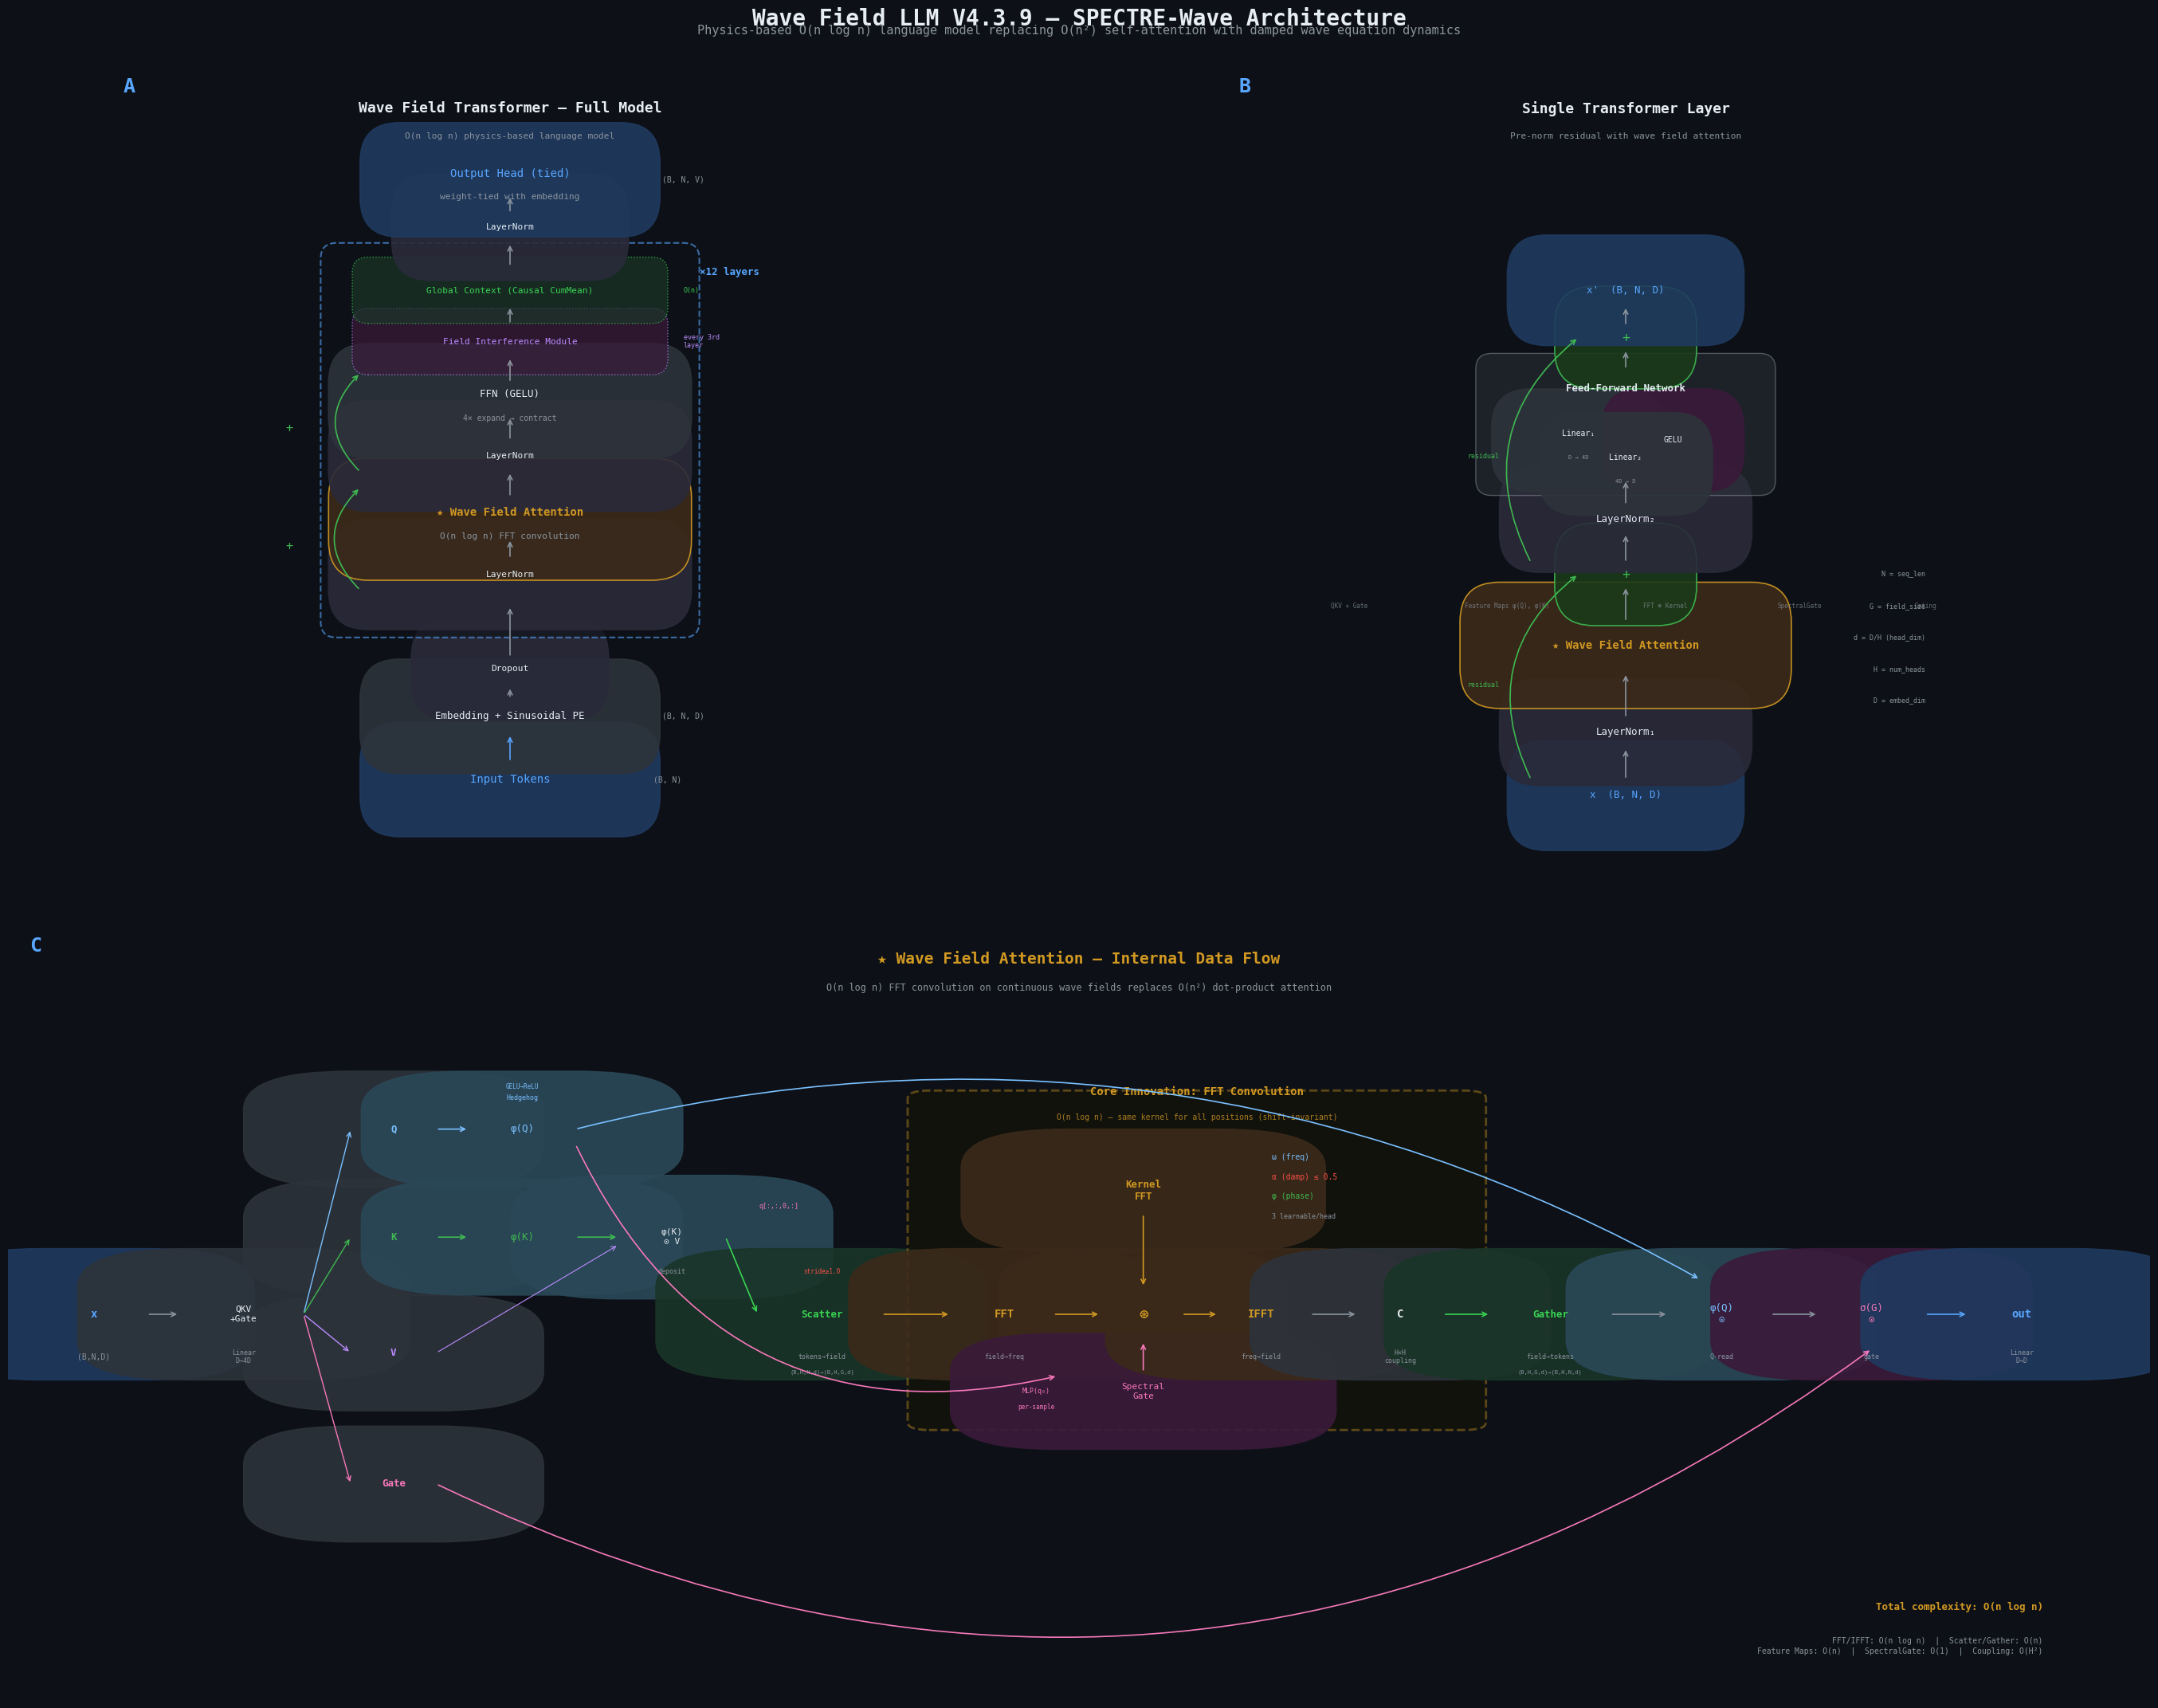

Reproduce this figure in Python. (Note: this script raises an exception after producing the figure.)
#!/usr/bin/env python3
"""
Wave Field LLM V4.3.9 — Full Architecture Visualization
=========================================================
Generates a 3-panel publication-quality figure:
  Panel 1: Full model overview (token → output)
  Panel 2: Single transformer layer detail
  Panel 3: Wave Field Attention internals (the core innovation)
"""

import matplotlib
matplotlib.use('Agg')
import matplotlib.pyplot as plt
import matplotlib.patches as mpatches
from matplotlib.patches import FancyBboxPatch, FancyArrowPatch
import numpy as np

# ── Color palette (dark theme, consistent with existing figures) ──────────
BG       = '#0d1117'
BG_PANEL = '#161b22'
TEXT     = '#e6edf3'
TEXT_DIM = '#8b949e'
ACCENT   = '#58a6ff'   # blue
GREEN    = '#3fb950'
ORANGE   = '#d29922'
PURPLE   = '#bc8cff'
RED      = '#f85149'
PINK     = '#f778ba'
TEAL     = '#39d353'
CYAN     = '#79c0ff'

# Box colors for different component types
C_INPUT  = '#1f3a5f'   # input/output
C_PROJ   = '#2d333b'   # projections
C_FEAT   = '#2a4858'   # feature maps
C_FIELD  = '#1a3528'   # field operations
C_FFT    = '#3b2a1a'   # FFT / frequency domain
C_GATE   = '#3a1a3a'   # gating
C_NORM   = '#2a2a3a'   # normalization
C_RESID  = '#1a2a1a'   # residual connections


def draw_box(ax, x, y, w, h, text, color=C_PROJ, text_color=TEXT,
             fontsize=9, border_color=None, alpha=0.9, bold=False,
             subtext=None, subcolor=TEXT_DIM):
    """Draw a rounded rectangle with centered text."""
    bc = border_color or color
    box = FancyBboxPatch(
        (x - w/2, y - h/2), w, h,
        boxstyle="round,pad=0.05",
        facecolor=color, edgecolor=bc,
        alpha=alpha, linewidth=1.2,
        transform=ax.transData
    )
    ax.add_patch(box)
    weight = 'bold' if bold else 'normal'
    ax.text(x, y + (0.008 if subtext else 0), text,
            ha='center', va='center', fontsize=fontsize,
            color=text_color, fontweight=weight, family='monospace')
    if subtext:
        ax.text(x, y - 0.022, subtext,
                ha='center', va='center', fontsize=fontsize - 2,
                color=subcolor, family='monospace')


def draw_arrow(ax, x1, y1, x2, y2, color=TEXT_DIM, style='->', lw=1.2):
    """Draw an arrow between two points."""
    ax.annotate('', xy=(x2, y2), xytext=(x1, y1),
                arrowprops=dict(arrowstyle=style, color=color, lw=lw))


def draw_curved_arrow(ax, x1, y1, x2, y2, color=TEXT_DIM, connectionstyle="arc3,rad=0.3"):
    """Draw a curved arrow."""
    ax.annotate('', xy=(x2, y2), xytext=(x1, y1),
                arrowprops=dict(arrowstyle='->', color=color, lw=1.2,
                                connectionstyle=connectionstyle))


def draw_label(ax, x, y, text, fontsize=7, color=TEXT_DIM, ha='center'):
    """Draw a label."""
    ax.text(x, y, text, ha=ha, va='center', fontsize=fontsize,
            color=color, family='monospace')


# ═══════════════════════════════════════════════════════════════════════════
#  PANEL 1: Full Model Overview
# ═══════════════════════════════════════════════════════════════════════════
def draw_panel1_full_model(ax):
    ax.set_xlim(0, 1)
    ax.set_ylim(0, 1)
    ax.set_facecolor(BG_PANEL)
    ax.set_aspect('equal')
    ax.axis('off')

    ax.text(0.5, 0.96, 'Wave Field Transformer — Full Model',
            ha='center', va='top', fontsize=13, color=TEXT,
            fontweight='bold', family='monospace')
    ax.text(0.5, 0.92, 'O(n log n) physics-based language model',
            ha='center', va='top', fontsize=8, color=TEXT_DIM, family='monospace')

    # Vertical stack from bottom to top
    bw, bh = 0.28, 0.045
    cx = 0.5

    # Token input
    y = 0.10
    draw_box(ax, cx, y, bw, bh, 'Input Tokens', C_INPUT, ACCENT, fontsize=10)
    draw_label(ax, cx + 0.2, y, '(B, N)', fontsize=7)

    # Embedding + PE
    y_emb = 0.18
    draw_arrow(ax, cx, y + bh/2, cx, y_emb - bh/2, ACCENT)
    draw_box(ax, cx, y_emb, bw, bh, 'Embedding + Sinusoidal PE', C_PROJ,
             fontsize=9)
    draw_label(ax, cx + 0.22, y_emb, '(B, N, D)', fontsize=7)

    # Dropout
    y_drop = 0.24
    draw_arrow(ax, cx, y_emb + bh/2, cx, y_drop - bh/2, TEXT_DIM)
    draw_box(ax, cx, y_drop, 0.15, 0.03, 'Dropout', C_NORM, fontsize=8)

    # Transformer layers block
    y_block_bot = 0.30
    y_block_top = 0.76
    # Draw the stacked layer block
    block_rect = FancyBboxPatch(
        (cx - 0.22, y_block_bot), 0.44, y_block_top - y_block_bot,
        boxstyle="round,pad=0.02",
        facecolor='#0d1117', edgecolor=ACCENT,
        alpha=0.6, linewidth=1.5, linestyle='--'
    )
    ax.add_patch(block_rect)
    ax.text(cx + 0.24, y_block_top - 0.01, '×12 layers',
            ha='left', va='top', fontsize=9, color=ACCENT,
            fontweight='bold', family='monospace')

    draw_arrow(ax, cx, y_drop + 0.015, cx, y_block_bot + 0.02, TEXT_DIM)

    # Inside: single layer representation
    yl1 = y_block_bot + 0.06
    draw_box(ax, cx, yl1, 0.36, 0.04, 'LayerNorm', C_NORM, fontsize=8)

    yl2 = yl1 + 0.07
    draw_arrow(ax, cx, yl1 + 0.02, cx, yl2 - 0.025, TEXT_DIM)
    draw_box(ax, cx, yl2, 0.36, 0.055, '★ Wave Field Attention', C_FFT,
             ORANGE, fontsize=10, bold=True, border_color=ORANGE,
             subtext='O(n log n) FFT convolution')

    # Residual arrow for attention
    draw_curved_arrow(ax, cx - 0.19, yl1 - 0.02, cx - 0.19, yl2 + 0.04,
                      GREEN, "arc3,rad=-0.5")
    draw_label(ax, cx - 0.28, (yl1 + yl2)/2, '+', fontsize=11, color=GREEN)

    yl3 = yl2 + 0.08
    draw_arrow(ax, cx, yl2 + 0.028, cx, yl3 - 0.02, TEXT_DIM)
    draw_box(ax, cx, yl3, 0.36, 0.04, 'LayerNorm', C_NORM, fontsize=8)

    yl4 = yl3 + 0.07
    draw_arrow(ax, cx, yl3 + 0.02, cx, yl4 - 0.02, TEXT_DIM)
    draw_box(ax, cx, yl4, 0.36, 0.045, 'FFN (GELU)', C_PROJ, fontsize=9,
             subtext='4× expand → contract')

    # Residual arrow for FFN
    draw_curved_arrow(ax, cx - 0.19, yl3 - 0.02, cx - 0.19, yl4 + 0.035,
                      GREEN, "arc3,rad=-0.5")
    draw_label(ax, cx - 0.28, (yl3 + yl4)/2, '+', fontsize=11, color=GREEN)

    # Interference module (conditional)
    yl5 = yl4 + 0.075
    draw_arrow(ax, cx, yl4 + 0.023, cx, yl5 - 0.02, TEXT_DIM)
    interf_box = FancyBboxPatch(
        (cx - 0.18, yl5 - 0.022), 0.36, 0.044,
        boxstyle="round,pad=0.02",
        facecolor=C_GATE, edgecolor=PURPLE,
        alpha=0.7, linewidth=1.0, linestyle=':'
    )
    ax.add_patch(interf_box)
    ax.text(cx, yl5, 'Field Interference Module',
            ha='center', va='center', fontsize=8,
            color=PURPLE, family='monospace')
    ax.text(cx + 0.22, yl5, 'every 3rd\nlayer',
            ha='left', va='center', fontsize=6,
            color=PURPLE, family='monospace')

    # Global context
    yl6 = yl5 + 0.065
    draw_arrow(ax, cx, yl5 + 0.022, cx, yl6 - 0.02, TEXT_DIM)
    gc_box = FancyBboxPatch(
        (cx - 0.18, yl6 - 0.022), 0.36, 0.044,
        boxstyle="round,pad=0.02",
        facecolor=C_FIELD, edgecolor=TEAL,
        alpha=0.7, linewidth=1.0, linestyle=':'
    )
    ax.add_patch(gc_box)
    ax.text(cx, yl6, 'Global Context (Causal CumMean)',
            ha='center', va='center', fontsize=8,
            color=TEAL, family='monospace')
    ax.text(cx + 0.22, yl6, 'O(n)',
            ha='left', va='center', fontsize=6,
            color=TEAL, family='monospace')

    # Output
    y_ln = 0.80
    draw_arrow(ax, cx, y_block_top - 0.01, cx, y_ln - 0.02, TEXT_DIM)
    draw_box(ax, cx, y_ln, 0.2, 0.035, 'LayerNorm', C_NORM, fontsize=8)

    y_out = 0.86
    draw_arrow(ax, cx, y_ln + 0.018, cx, y_out - 0.02, TEXT_DIM)
    draw_box(ax, cx, y_out, bw, bh, 'Output Head (tied)', C_INPUT, ACCENT,
             fontsize=10, subtext='weight-tied with embedding')
    draw_label(ax, cx + 0.22, y_out, '(B, N, V)', fontsize=7)


# ═══════════════════════════════════════════════════════════════════════════
#  PANEL 2: Single Layer Detail
# ═══════════════════════════════════════════════════════════════════════════
def draw_panel2_layer(ax):
    ax.set_xlim(0, 1)
    ax.set_ylim(0, 1)
    ax.set_facecolor(BG_PANEL)
    ax.set_aspect('equal')
    ax.axis('off')

    ax.text(0.5, 0.96, 'Single Transformer Layer',
            ha='center', va='top', fontsize=13, color=TEXT,
            fontweight='bold', family='monospace')
    ax.text(0.5, 0.92, 'Pre-norm residual with wave field attention',
            ha='center', va='top', fontsize=8, color=TEXT_DIM, family='monospace')

    cx = 0.5
    bw = 0.32

    # Input
    y_in = 0.08
    draw_box(ax, cx, y_in, 0.2, 0.04, 'x  (B, N, D)', C_INPUT, ACCENT, fontsize=9)

    # Pre-norm 1
    y_ln1 = 0.16
    draw_arrow(ax, cx, y_in + 0.02, cx, y_ln1 - 0.02, TEXT_DIM)
    draw_box(ax, cx, y_ln1, 0.22, 0.035, 'LayerNorm₁', C_NORM, fontsize=9)

    # Wave Field Attention (big box)
    y_wf = 0.27
    draw_arrow(ax, cx, y_ln1 + 0.018, cx, y_wf - 0.035, TEXT_DIM)
    draw_box(ax, cx, y_wf, bw, 0.06, '★ Wave Field Attention', C_FFT,
             ORANGE, fontsize=10, bold=True, border_color=ORANGE)

    # Components inside WFA
    components = [
        ('QKV + Gate', 0.15, y_wf + 0.045),
        ('Feature Maps φ(Q), φ(K)', 0.35, y_wf + 0.045),
        ('FFT ⊛ Kernel', 0.55, y_wf + 0.045),
        ('SpectralGate', 0.72, y_wf + 0.045),
        ('Gating', 0.88, y_wf + 0.045),
    ]
    for label, xp, yp in components:
        ax.text(xp, yp, label, ha='center', va='bottom', fontsize=5.5,
                color=TEXT_DIM, family='monospace', alpha=0.7)

    # Residual connection 1
    y_add1 = 0.36
    draw_arrow(ax, cx, y_wf + 0.03, cx, y_add1 - 0.015, TEXT_DIM)
    draw_box(ax, cx, y_add1, 0.08, 0.03, '+', '#1a3a1a', GREEN, fontsize=12,
             border_color=GREEN)
    # Skip connection
    draw_curved_arrow(ax, cx - 0.12, y_in + 0.02, cx - 0.06, y_add1,
                      GREEN, "arc3,rad=-0.4")
    draw_label(ax, cx - 0.18, 0.22, 'residual', fontsize=6, color=GREEN)

    # Pre-norm 2
    y_ln2 = 0.43
    draw_arrow(ax, cx, y_add1 + 0.015, cx, y_ln2 - 0.018, TEXT_DIM)
    draw_box(ax, cx, y_ln2, 0.22, 0.035, 'LayerNorm₂', C_NORM, fontsize=9)

    # FFN
    y_ffn_start = 0.50
    y_ffn_end = 0.62

    draw_arrow(ax, cx, y_ln2 + 0.018, cx, y_ffn_start - 0.02, TEXT_DIM)

    # FFN expanded view
    ffn_rect = FancyBboxPatch(
        (cx - 0.17, y_ffn_start - 0.02), 0.34, 0.14,
        boxstyle="round,pad=0.02",
        facecolor=C_PROJ, edgecolor=TEXT_DIM,
        alpha=0.5, linewidth=1.0
    )
    ax.add_patch(ffn_rect)
    ax.text(cx, y_ffn_start + 0.095, 'Feed-Forward Network',
            ha='center', va='center', fontsize=9, color=TEXT,
            fontweight='bold', family='monospace')

    draw_box(ax, cx - 0.06, y_ffn_start + 0.03, 0.12, 0.03,
             'Linear₁', C_PROJ, fontsize=7, subtext='D → 4D')
    draw_box(ax, cx + 0.06, y_ffn_start + 0.03, 0.08, 0.03,
             'GELU', C_GATE, fontsize=7)
    draw_box(ax, cx, y_ffn_start + 0.00, 0.12, 0.03,
             'Linear₂', C_PROJ, fontsize=7, subtext='4D → D')

    # Residual connection 2
    y_add2 = y_ffn_end + 0.04
    draw_arrow(ax, cx, y_ffn_end, cx, y_add2 - 0.015, TEXT_DIM)
    draw_box(ax, cx, y_add2, 0.08, 0.03, '+', '#1a3a1a', GREEN, fontsize=12,
             border_color=GREEN)
    draw_curved_arrow(ax, cx - 0.12, y_add1 + 0.015, cx - 0.06, y_add2,
                      GREEN, "arc3,rad=-0.4")
    draw_label(ax, cx - 0.18, (y_add1 + y_add2)/2, 'residual', fontsize=6, color=GREEN)

    # Output
    y_out = y_add2 + 0.06
    draw_arrow(ax, cx, y_add2 + 0.015, cx, y_out - 0.02, TEXT_DIM)
    draw_box(ax, cx, y_out, 0.2, 0.04, 'x\'  (B, N, D)', C_INPUT, ACCENT, fontsize=9)

    # Param annotations on right side
    annotations = [
        (0.88, 0.20, 'D = embed_dim'),
        (0.88, 0.24, 'H = num_heads'),
        (0.88, 0.28, 'd = D/H (head_dim)'),
        (0.88, 0.32, 'G = field_size'),
        (0.88, 0.36, 'N = seq_len'),
    ]
    for x, y, t in annotations:
        ax.text(x, y, t, ha='right', va='center', fontsize=6,
                color=TEXT_DIM, family='monospace')


# ═══════════════════════════════════════════════════════════════════════════
#  PANEL 3: Wave Field Attention Internals
# ═══════════════════════════════════════════════════════════════════════════
def draw_panel3_attention(ax):
    ax.set_xlim(0, 1)
    ax.set_ylim(0, 1)
    ax.set_facecolor(BG_PANEL)
    ax.set_aspect('equal')
    ax.axis('off')

    ax.text(0.5, 0.97, '★ Wave Field Attention — Data Flow',
            ha='center', va='top', fontsize=13, color=ORANGE,
            fontweight='bold', family='monospace')
    ax.text(0.5, 0.935, 'The core O(n log n) mechanism replacing O(n²) self-attention',
            ha='center', va='top', fontsize=7.5, color=TEXT_DIM, family='monospace')

    # ── INPUT ──
    y_input = 0.88
    draw_box(ax, 0.5, y_input, 0.18, 0.035, 'x  (B, N, D)', C_INPUT, ACCENT, fontsize=8)

    # ── FUSED QKV + GATE PROJECTION ──
    y_proj = 0.82
    draw_arrow(ax, 0.5, y_input - 0.018, 0.5, y_proj + 0.02, TEXT_DIM)
    draw_box(ax, 0.5, y_proj, 0.30, 0.04, 'Fused QKV+Gate Projection', C_PROJ,
             fontsize=8, subtext='Linear(D → 4D)')

    # Split into Q, K, V, Gate
    y_split = 0.75
    q_x, k_x, v_x, g_x = 0.13, 0.37, 0.63, 0.87

    for x, label, col in [(q_x, 'Q', CYAN), (k_x, 'K', GREEN),
                           (v_x, 'V', PURPLE), (g_x, 'Gate', PINK)]:
        draw_arrow(ax, 0.5, y_proj - 0.02, x, y_split + 0.015, col, lw=0.8)
        draw_box(ax, x, y_split, 0.1, 0.03, label, C_PROJ, col, fontsize=8, bold=True)
        draw_label(ax, x, y_split - 0.025, '(B,H,N,d)', fontsize=5.5)

    # ── FEATURE MAPS ──
    y_fm = 0.67
    draw_arrow(ax, q_x, y_split - 0.015, q_x, y_fm + 0.018, CYAN)
    draw_box(ax, q_x, y_fm, 0.11, 0.035, 'φ_Q', C_FEAT, CYAN, fontsize=8,
             subtext='GELU+ReLU')
    draw_label(ax, q_x - 0.07, y_fm, 'Hedgehog\nfeature map', fontsize=5, color=CYAN)

    draw_arrow(ax, k_x, y_split - 0.015, k_x, y_fm + 0.018, GREEN)
    draw_box(ax, k_x, y_fm, 0.11, 0.035, 'φ_K', C_FEAT, GREEN, fontsize=8,
             subtext='GELU+ReLU')

    # ── K⊙V DEPOSIT ──
    y_dep = 0.59
    draw_arrow(ax, k_x, y_fm - 0.018, 0.5, y_dep + 0.015, GREEN, lw=0.8)
    draw_arrow(ax, v_x, y_split - 0.015, 0.5, y_dep + 0.015, PURPLE, lw=0.8)
    draw_box(ax, 0.5, y_dep, 0.14, 0.03, 'φ_K ⊙ V', C_FEAT, fontsize=8)
    draw_label(ax, 0.5, y_dep - 0.022, 'K-weighted deposit', fontsize=5.5)

    # ── BILINEAR SCATTER ──
    y_scatter = 0.52
    draw_arrow(ax, 0.5, y_dep - 0.015, 0.5, y_scatter + 0.025, TEXT_DIM)
    draw_box(ax, 0.5, y_scatter, 0.18, 0.04, 'Bilinear Scatter', C_FIELD,
             TEAL, fontsize=8, subtext='tokens → field cells')
    draw_label(ax, 0.5 + 0.12, y_scatter, '(B,H,N,d)→(B,H,G,d)', fontsize=5)
    draw_label(ax, 0.5 + 0.12, y_scatter - 0.015, 'stride ≥ 1.0 (causal)', fontsize=5, color=RED)

    # ═══ CORE INNOVATION: FFT CONVOLUTION ═══
    y_fft_top = 0.475
    y_fft_bot = 0.32

    # Dashed box around core
    core_rect = FancyBboxPatch(
        (0.15, y_fft_bot - 0.02), 0.70, y_fft_top - y_fft_bot + 0.04,
        boxstyle="round,pad=0.01",
        facecolor='none', edgecolor=ORANGE,
        linewidth=1.5, linestyle='--', alpha=0.7
    )
    ax.add_patch(core_rect)
    ax.text(0.86, y_fft_top + 0.01, 'Core Innovation',
            ha='right', va='bottom', fontsize=7, color=ORANGE,
            fontweight='bold', family='monospace')

    # FFT of field
    y_fft1 = 0.45
    draw_arrow(ax, 0.5, y_scatter - 0.02, 0.35, y_fft1 + 0.015, TEXT_DIM)
    draw_box(ax, 0.35, y_fft1, 0.13, 0.03, 'FFT(field)', C_FFT, ORANGE, fontsize=8)

    # Kernel FFT (from wave params)
    draw_box(ax, 0.65, y_fft1, 0.18, 0.03, 'Kernel FFT', C_FFT, ORANGE, fontsize=8)
    draw_label(ax, 0.65, y_fft1 + 0.025, 'Z-transform of', fontsize=5)
    draw_label(ax, 0.65, y_fft1 + 0.04, 'damped wave poles', fontsize=5)

    # Wave params feeding into kernel
    wp_x, wp_y = 0.87, y_fft1 + 0.02
    ax.text(wp_x, wp_y + 0.02, 'ω (freq)', ha='center', fontsize=5.5,
            color=CYAN, family='monospace')
    ax.text(wp_x, wp_y + 0.005, 'α (damp)', ha='center', fontsize=5.5,
            color=RED, family='monospace')
    ax.text(wp_x, wp_y - 0.01, 'φ (phase)', ha='center', fontsize=5.5,
            color=GREEN, family='monospace')
    draw_arrow(ax, 0.82, wp_y, 0.75, y_fft1, TEXT_DIM, lw=0.8)

    # Spectral multiply
    y_mul = 0.41
    draw_arrow(ax, 0.35, y_fft1 - 0.015, 0.45, y_mul + 0.012, TEXT_DIM)
    draw_arrow(ax, 0.65, y_fft1 - 0.015, 0.55, y_mul + 0.012, TEXT_DIM)
    draw_box(ax, 0.5, y_mul, 0.08, 0.025, '⊛', C_FFT, ORANGE, fontsize=11)
    draw_label(ax, 0.5, y_mul - 0.02, 'spectral multiply', fontsize=5.5)

    # SpectralGate
    y_sg = 0.41
    sg_x = 0.25
    draw_box(ax, sg_x, y_sg, 0.15, 0.035, 'SpectralGate', C_GATE,
             PINK, fontsize=7, subtext='MLP(q₀) → gate(f)')
    draw_arrow(ax, sg_x + 0.08, y_sg, 0.46, y_mul, PINK, lw=0.8)
    # Q[0] feeding SpectralGate
    draw_curved_arrow(ax, q_x, y_fm - 0.018, sg_x - 0.05, y_sg + 0.01,
                      PINK, "arc3,rad=0.3")
    draw_label(ax, sg_x - 0.07, y_sg + 0.03, 'q[:,:,0,:]', fontsize=5, color=PINK)
    draw_label(ax, sg_x - 0.07, y_sg + 0.015, '(token 0 only)', fontsize=4.5, color=PINK)

    # IFFT
    y_ifft = 0.36
    draw_arrow(ax, 0.5, y_mul - 0.013, 0.5, y_ifft + 0.012, TEXT_DIM)
    draw_box(ax, 0.5, y_ifft, 0.13, 0.03, 'IFFT → field', C_FFT, ORANGE, fontsize=8)

    # Cross-head coupling
    y_couple = 0.33
    draw_arrow(ax, 0.5, y_ifft - 0.015, 0.5, y_couple + 0.012, TEXT_DIM)
    draw_box(ax, 0.5, y_couple, 0.18, 0.025, 'Cross-Head Coupling', C_PROJ,
             fontsize=7)
    draw_label(ax, 0.5 + 0.12, y_couple, 'H×H matrix', fontsize=5)

    # ═══ END CORE ═══

    # Bilinear Gather
    y_gather = 0.26
    draw_arrow(ax, 0.5, y_couple - 0.013, 0.5, y_gather + 0.02, TEXT_DIM)
    draw_box(ax, 0.5, y_gather, 0.18, 0.04, 'Bilinear Gather', C_FIELD,
             TEAL, fontsize=8, subtext='field cells → tokens')

    # Q-weighted reading
    y_read = 0.19
    draw_arrow(ax, 0.5, y_gather - 0.02, 0.5, y_read + 0.015, TEXT_DIM)
    draw_arrow(ax, q_x, y_fm - 0.018, 0.35, y_read + 0.01, CYAN, lw=0.8)
    draw_box(ax, 0.5, y_read, 0.16, 0.03, 'φ_Q ⊙ gathered', C_FEAT, CYAN,
             fontsize=8)
    draw_label(ax, 0.5, y_read - 0.022, 'Q-weighted reading', fontsize=5.5)

    # Gating
    y_gate = 0.12
    draw_arrow(ax, 0.5, y_read - 0.015, 0.5, y_gate + 0.015, TEXT_DIM)
    draw_arrow(ax, g_x, y_split - 0.015, 0.62, y_gate + 0.01, PINK, lw=0.8)
    draw_box(ax, 0.5, y_gate, 0.14, 0.03, 'σ(Gate) ⊙ out', C_GATE,
             PINK, fontsize=8)
    draw_label(ax, 0.5, y_gate - 0.022, 'content-dependent gate', fontsize=5.5)

    # Output projection
    y_out = 0.06
    draw_arrow(ax, 0.5, y_gate - 0.015, 0.5, y_out + 0.015, TEXT_DIM)
    draw_box(ax, 0.5, y_out, 0.18, 0.035, 'Linear(D → D)', C_PROJ, fontsize=8)

    # Final output
    y_final = 0.015
    draw_arrow(ax, 0.5, y_out - 0.018, 0.5, y_final + 0.01, ACCENT)
    draw_box(ax, 0.5, y_final, 0.16, 0.025, 'output (B,N,D)', C_INPUT, ACCENT, fontsize=7)

    # Complexity annotation
    ax.text(0.92, 0.06, 'Total: O(n log n)\nFFT dominates',
            ha='right', va='center', fontsize=6,
            color=ORANGE, family='monospace',
            bbox=dict(boxstyle='round', facecolor=BG, edgecolor=ORANGE, alpha=0.5))


# ═══════════════════════════════════════════════════════════════════════════
#  PANEL 3 WIDE: Wave Field Attention — Landscape Layout
# ═══════════════════════════════════════════════════════════════════════════
def draw_panel3_attention_wide(ax):
    """Landscape layout: left-to-right data flow for attention internals."""
    ax.set_xlim(0, 1)
    ax.set_ylim(0, 1)
    ax.set_facecolor(BG_PANEL)
    ax.axis('off')

    ax.text(0.5, 0.97, '★ Wave Field Attention — Internal Data Flow',
            ha='center', va='top', fontsize=14, color=ORANGE,
            fontweight='bold', family='monospace')
    ax.text(0.5, 0.93, 'O(n log n) FFT convolution on continuous wave fields replaces O(n²) dot-product attention',
            ha='center', va='top', fontsize=8.5, color=TEXT_DIM, family='monospace')

    # Layout: left-to-right flow with main path at y=0.5
    # ── Step 1: Input + Projection ──
    bh = 0.07
    y_main = 0.50  # main flow line

    x_in = 0.04
    draw_box(ax, x_in, y_main, 0.05, bh, 'x', C_INPUT, ACCENT, fontsize=10, bold=True)
    draw_label(ax, x_in, y_main - 0.055, '(B,N,D)', fontsize=7)

    # Fused projection
    x_proj = 0.11
    draw_arrow(ax, x_in + 0.025, y_main, x_proj - 0.03, y_main, TEXT_DIM)
    draw_box(ax, x_proj, y_main, 0.055, bh, 'QKV\n+Gate', C_PROJ, TEXT, fontsize=8)
    draw_label(ax, x_proj, y_main - 0.055, 'Linear\nD→4D', fontsize=6)

    # Split into Q, K, V, Gate (fan out vertically)
    x_split = 0.18
    y_q = y_main + 0.24
    y_k = y_main + 0.10
    y_v = y_main - 0.05
    y_g = y_main - 0.22

    for yy, label, col in [(y_q, 'Q', CYAN), (y_k, 'K', GREEN),
                             (y_v, 'V', PURPLE), (y_g, 'Gate', PINK)]:
        draw_arrow(ax, x_proj + 0.028, y_main, x_split - 0.02, yy, col, lw=1.0)
        draw_box(ax, x_split, yy, 0.04, 0.05, label, C_PROJ, col, fontsize=9, bold=True)

    # ── Step 2: Feature Maps ──
    x_fm = 0.24
    draw_arrow(ax, x_split + 0.02, y_q, x_fm - 0.025, y_q, CYAN)
    draw_box(ax, x_fm, y_q, 0.05, 0.05, 'φ(Q)', C_FEAT, CYAN, fontsize=9)
    draw_label(ax, x_fm, y_q + 0.04, 'Hedgehog', fontsize=6, color=CYAN)
    draw_label(ax, x_fm, y_q + 0.055, 'GELU→ReLU', fontsize=5.5, color=CYAN)

    draw_arrow(ax, x_split + 0.02, y_k, x_fm - 0.025, y_k, GREEN)
    draw_box(ax, x_fm, y_k, 0.05, 0.05, 'φ(K)', C_FEAT, GREEN, fontsize=9)

    # ── Step 3: K⊙V Deposit ──
    x_dep = 0.31
    draw_arrow(ax, x_fm + 0.025, y_k, x_dep - 0.025, y_k, GREEN)
    draw_arrow(ax, x_split + 0.02, y_v, x_dep - 0.025, y_k - 0.01, PURPLE, lw=0.8)
    draw_box(ax, x_dep, y_k, 0.05, 0.06, 'φ(K)\n⊙ V', C_FEAT, TEXT, fontsize=8)
    draw_label(ax, x_dep, y_k - 0.045, 'deposit', fontsize=6)

    # ── Step 4: Bilinear Scatter ──
    x_scatter = 0.38
    draw_arrow(ax, x_dep + 0.025, y_k, x_scatter - 0.03, y_main, TEAL)
    draw_box(ax, x_scatter, y_main, 0.055, bh, 'Scatter', C_FIELD, TEAL,
             fontsize=9, bold=True)
    draw_label(ax, x_scatter, y_main - 0.055, 'tokens→field', fontsize=6)
    draw_label(ax, x_scatter, y_main - 0.075, '(B,H,N,d)→(B,H,G,d)', fontsize=5)
    draw_label(ax, x_scatter, y_main + 0.055, 'stride≥1.0', fontsize=5.5, color=RED)

    # ═══ CORE: FFT Convolution (highlighted zone) ═══
    core_x1, core_x2 = 0.43, 0.68
    core_rect = FancyBboxPatch(
        (core_x1, y_main - 0.14), core_x2 - core_x1, 0.42,
        boxstyle="round,pad=0.01",
        facecolor='#1a1500', edgecolor=ORANGE,
        linewidth=2.0, linestyle='--', alpha=0.4
    )
    ax.add_patch(core_rect)
    ax.text((core_x1 + core_x2)/2, y_main + 0.295, 'Core Innovation: FFT Convolution',
            ha='center', va='top', fontsize=10, color=ORANGE,
            fontweight='bold', family='monospace')
    ax.text((core_x1 + core_x2)/2, y_main + 0.26, 'O(n log n) — same kernel for all positions (shift-invariant)',
            ha='center', va='top', fontsize=7, color=ORANGE, family='monospace', alpha=0.8)

    # FFT of field
    x_fft = 0.465
    draw_arrow(ax, x_scatter + 0.028, y_main, x_fft - 0.025, y_main, ORANGE)
    draw_box(ax, x_fft, y_main, 0.045, bh, 'FFT', C_FFT, ORANGE, fontsize=10, bold=True)
    draw_label(ax, x_fft, y_main - 0.055, 'field→freq', fontsize=6)

    # Spectral multiply
    x_mul = 0.53
    draw_arrow(ax, x_fft + 0.023, y_main, x_mul - 0.02, y_main, ORANGE)
    draw_box(ax, x_mul, y_main, 0.035, bh, '⊛', C_FFT, ORANGE, fontsize=14)

    # Kernel FFT (from above)
    y_kernel = y_main + 0.16
    draw_box(ax, x_mul, y_kernel, 0.07, 0.06, 'Kernel\nFFT', C_FFT, ORANGE,
             fontsize=9, bold=True)
    draw_arrow(ax, x_mul, y_kernel - 0.03, x_mul, y_main + bh/2, ORANGE)

    # Wave params
    x_params = x_mul + 0.06
    ax.text(x_params, y_kernel + 0.04, 'ω (freq)', ha='left', fontsize=7,
            color=CYAN, family='monospace')
    ax.text(x_params, y_kernel + 0.015, 'α (damp) ≤ 0.5', ha='left', fontsize=7,
            color=RED, family='monospace')
    ax.text(x_params, y_kernel - 0.01, 'φ (phase)', ha='left', fontsize=7,
            color=GREEN, family='monospace')
    ax.text(x_params, y_kernel - 0.035, '3 learnable/head', ha='left', fontsize=6,
            color=TEXT_DIM, family='monospace')

    # SpectralGate (from below)
    y_sg = y_main - 0.10
    draw_box(ax, x_mul, y_sg, 0.08, 0.05, 'Spectral\nGate', C_GATE, PINK, fontsize=8)
    draw_arrow(ax, x_mul, y_sg + 0.025, x_mul, y_main - bh/2, PINK)
    draw_label(ax, x_mul - 0.05, y_sg, 'MLP(q₀)', fontsize=6, color=PINK)
    draw_label(ax, x_mul - 0.05, y_sg - 0.02, 'per-sample', fontsize=5.5, color=PINK)
    # Q feeding SG
    draw_curved_arrow(ax, x_fm + 0.025, y_q - 0.02, x_mul - 0.04, y_sg + 0.02,
                      PINK, "arc3,rad=0.4")
    draw_label(ax, 0.36, y_q - 0.10, 'q[:,:,0,:]', fontsize=6, color=PINK)

    # IFFT
    x_ifft = 0.585
    draw_arrow(ax, x_mul + 0.018, y_main, x_ifft - 0.02, y_main, ORANGE)
    draw_box(ax, x_ifft, y_main, 0.045, bh, 'IFFT', C_FFT, ORANGE, fontsize=10, bold=True)
    draw_label(ax, x_ifft, y_main - 0.055, 'freq→field', fontsize=6)

    # Cross-head coupling
    x_couple = 0.65
    draw_arrow(ax, x_ifft + 0.023, y_main, x_couple - 0.02, y_main, TEXT_DIM)
    draw_box(ax, x_couple, y_main, 0.04, bh, 'C', C_PROJ, TEXT, fontsize=10, bold=True)
    draw_label(ax, x_couple, y_main - 0.055, 'H×H\ncoupling', fontsize=6)

    # ═══ END CORE ═══

    # ── Step 7: Bilinear Gather ──
    x_gather = 0.72
    draw_arrow(ax, x_couple + 0.02, y_main, x_gather - 0.028, y_main, TEAL)
    draw_box(ax, x_gather, y_main, 0.055, bh, 'Gather', C_FIELD, TEAL,
             fontsize=9, bold=True)
    draw_label(ax, x_gather, y_main - 0.055, 'field→tokens', fontsize=6)
    draw_label(ax, x_gather, y_main - 0.075, '(B,H,G,d)→(B,H,N,d)', fontsize=5)

    # ── Step 8: Q-weighted read ──
    x_read = 0.80
    draw_arrow(ax, x_gather + 0.028, y_main, x_read - 0.025, y_main, TEXT_DIM)
    draw_box(ax, x_read, y_main, 0.045, bh, 'φ(Q)\n⊙', C_FEAT, CYAN, fontsize=9)
    draw_label(ax, x_read, y_main - 0.055, 'Q-read', fontsize=6)
    # Q feature map feeding read
    draw_curved_arrow(ax, x_fm + 0.025, y_q, x_read - 0.01, y_main + bh/2 + 0.01,
                      CYAN, "arc3,rad=-0.2")

    # ── Step 9: Gating ──
    x_gate = 0.87
    draw_arrow(ax, x_read + 0.023, y_main, x_gate - 0.025, y_main, TEXT_DIM)
    draw_box(ax, x_gate, y_main, 0.05, bh, 'σ(G)\n⊙', C_GATE, PINK, fontsize=9)
    draw_label(ax, x_gate, y_main - 0.055, 'gate', fontsize=6)
    # Gate feeding
    draw_curved_arrow(ax, x_split + 0.02, y_g, x_gate, y_main - bh/2 - 0.01,
                      PINK, "arc3,rad=0.3")

    # ── Step 10: Output ──
    x_out = 0.94
    draw_arrow(ax, x_gate + 0.025, y_main, x_out - 0.025, y_main, ACCENT)
    draw_box(ax, x_out, y_main, 0.05, bh, 'out', C_INPUT, ACCENT, fontsize=10, bold=True)
    draw_label(ax, x_out, y_main - 0.055, 'Linear\nD→D', fontsize=6)

    # ── Complexity annotations ──
    ax.text(0.95, 0.12, 'Total complexity: O(n log n)',
            ha='right', va='center', fontsize=9,
            color=ORANGE, family='monospace', fontweight='bold')
    ax.text(0.95, 0.07, 'FFT/IFFT: O(n log n)  |  Scatter/Gather: O(n)\n'
            'Feature Maps: O(n)  |  SpectralGate: O(1)  |  Coupling: O(H²)',
            ha='right', va='center', fontsize=7,
            color=TEXT_DIM, family='monospace')


# ═══════════════════════════════════════════════════════════════════════════
#  MAIN: Compose all panels
# ═══════════════════════════════════════════════════════════════════════════
def main():
    fig = plt.figure(figsize=(28, 22), facecolor=BG)
    fig.suptitle('Wave Field LLM V4.3.9 — SPECTRE-Wave Architecture',
                 fontsize=20, color=TEXT, fontweight='bold', y=0.985,
                 family='monospace')
    fig.text(0.5, 0.97,
             'Physics-based O(n log n) language model replacing O(n²) self-attention '
             'with damped wave equation dynamics',
             ha='center', fontsize=11, color=TEXT_DIM, family='monospace')

    # Top row: Full model + Single layer (side by side)
    ax1 = fig.add_axes([0.02, 0.50, 0.45, 0.45])   # Full model
    ax2 = fig.add_axes([0.52, 0.50, 0.45, 0.45])   # Single layer

    # Bottom row: Attention detail (full width, landscape)
    ax3 = fig.add_axes([0.02, 0.02, 0.96, 0.44])   # Attention detail

    draw_panel1_full_model(ax1)
    draw_panel2_layer(ax2)
    draw_panel3_attention_wide(ax3)

    # Panel labels
    for ax, label in [(ax1, 'A'), (ax2, 'B'), (ax3, 'C')]:
        ax.text(0.01, 0.99, label, transform=ax.transAxes,
                fontsize=18, color=ACCENT, fontweight='bold',
                va='top', family='monospace')

    out_path = 'results/figures/v439_architecture_full.png'
    fig.savefig(out_path, dpi=150, bbox_inches='tight',
                facecolor=BG, edgecolor='none')
    print(f'Saved: {out_path}')
    plt.close()


if __name__ == '__main__':
    main()
